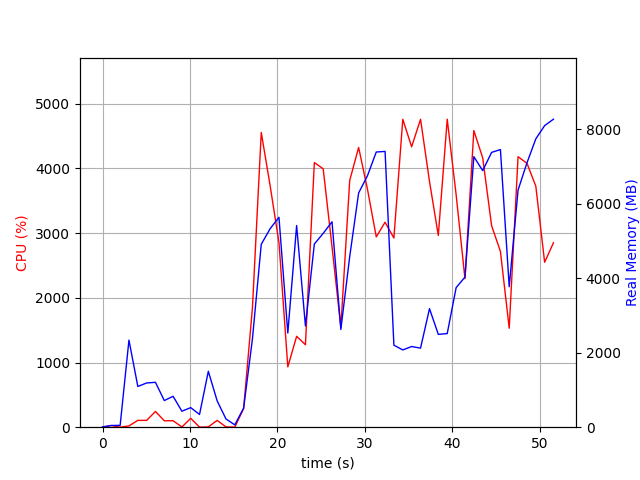

The file beside this chart, header and first rows:
elapsed_time, nproc, cpu, mem_real, mem_virtual
3.62396240234375e-05, 1, 0.0, 8.914, 2665
1.006, 2, 25.8, 46.17, 152.2
2.014, 2, 1.0, 49.54, 155.8
3.022, 30, 19.7, 2339, 11567
4.038, 6, 106.0, 1094, 4341
5.046, 9, 105.0, 1188, 5611
6.056, 11, 243.8, 1205, 8843
7.066, 3, 99.2, 715.4, 2938
8.073, 3, 100.2, 830.1, 3056
9.081, 4, 3.0, 428.9, 2795
10.09, 4, 137.1, 526, 2933
11.1, 3, 1.0, 342, 2482
12.1, 18, 4.9, 1502, 7579
13.12, 5, 105.1, 705.9, 3376
14.12, 3, 5.0, 220.5, 2402
15.13, 2, 1.0, 62.84, 99.39
16.14, 1, 287.2, 513, 4408
17.15, 1, 1846, 2371, 8160
18.16, 1, 4556, 4912, 11190
19.18, 1, 3733, 5331, 11265
20.19, 1, 2854, 5637, 12613
21.2, 1, 932.7, 2528, 12677
22.21, 1, 1405, 5415, 17797
23.22, 1, 1274, 2720, 23941
24.23, 1, 4091, 4919, 24486
25.25, 1, 3994, 5205, 24796
26.26, 1, 2791, 5517, 24796
27.27, 1, 1545, 2625, 24892
28.28, 1, 3814, 4582, 24913
29.3, 1, 4324, 6290, 25335
30.31, 1, 3682, 6751, 25335
31.32, 1, 2942, 7390, 25335
32.33, 1, 3168, 7405, 25335
33.34, 1, 2924, 2202, 23287
34.36, 1, 4760, 2075, 23287
35.37, 1, 4334, 2166, 23287
36.39, 1, 4760, 2124, 23287
37.41, 1, 3798, 3183, 27383
38.42, 1, 2964, 2493, 28407
39.44, 1, 4761, 2514, 28407
40.46, 1, 3593, 3747, 31479
41.47, 1, 2294, 4031, 29431
42.48, 1, 4585, 7265, 35693
43.5, 1, 4163, 6890, 35693
44.52, 1, 3115, 7380, 35693
45.53, 1, 2717, 7456, 35693
46.53, 1, 1530, 3772, 35693
47.54, 1, 4181, 6366, 35845
48.57, 1, 4078, 7102, 35845
49.58, 1, 3726, 7742, 35845
50.59, 1, 2549, 8099, 35845
51.6, 1, 2851, 8271, 35957
